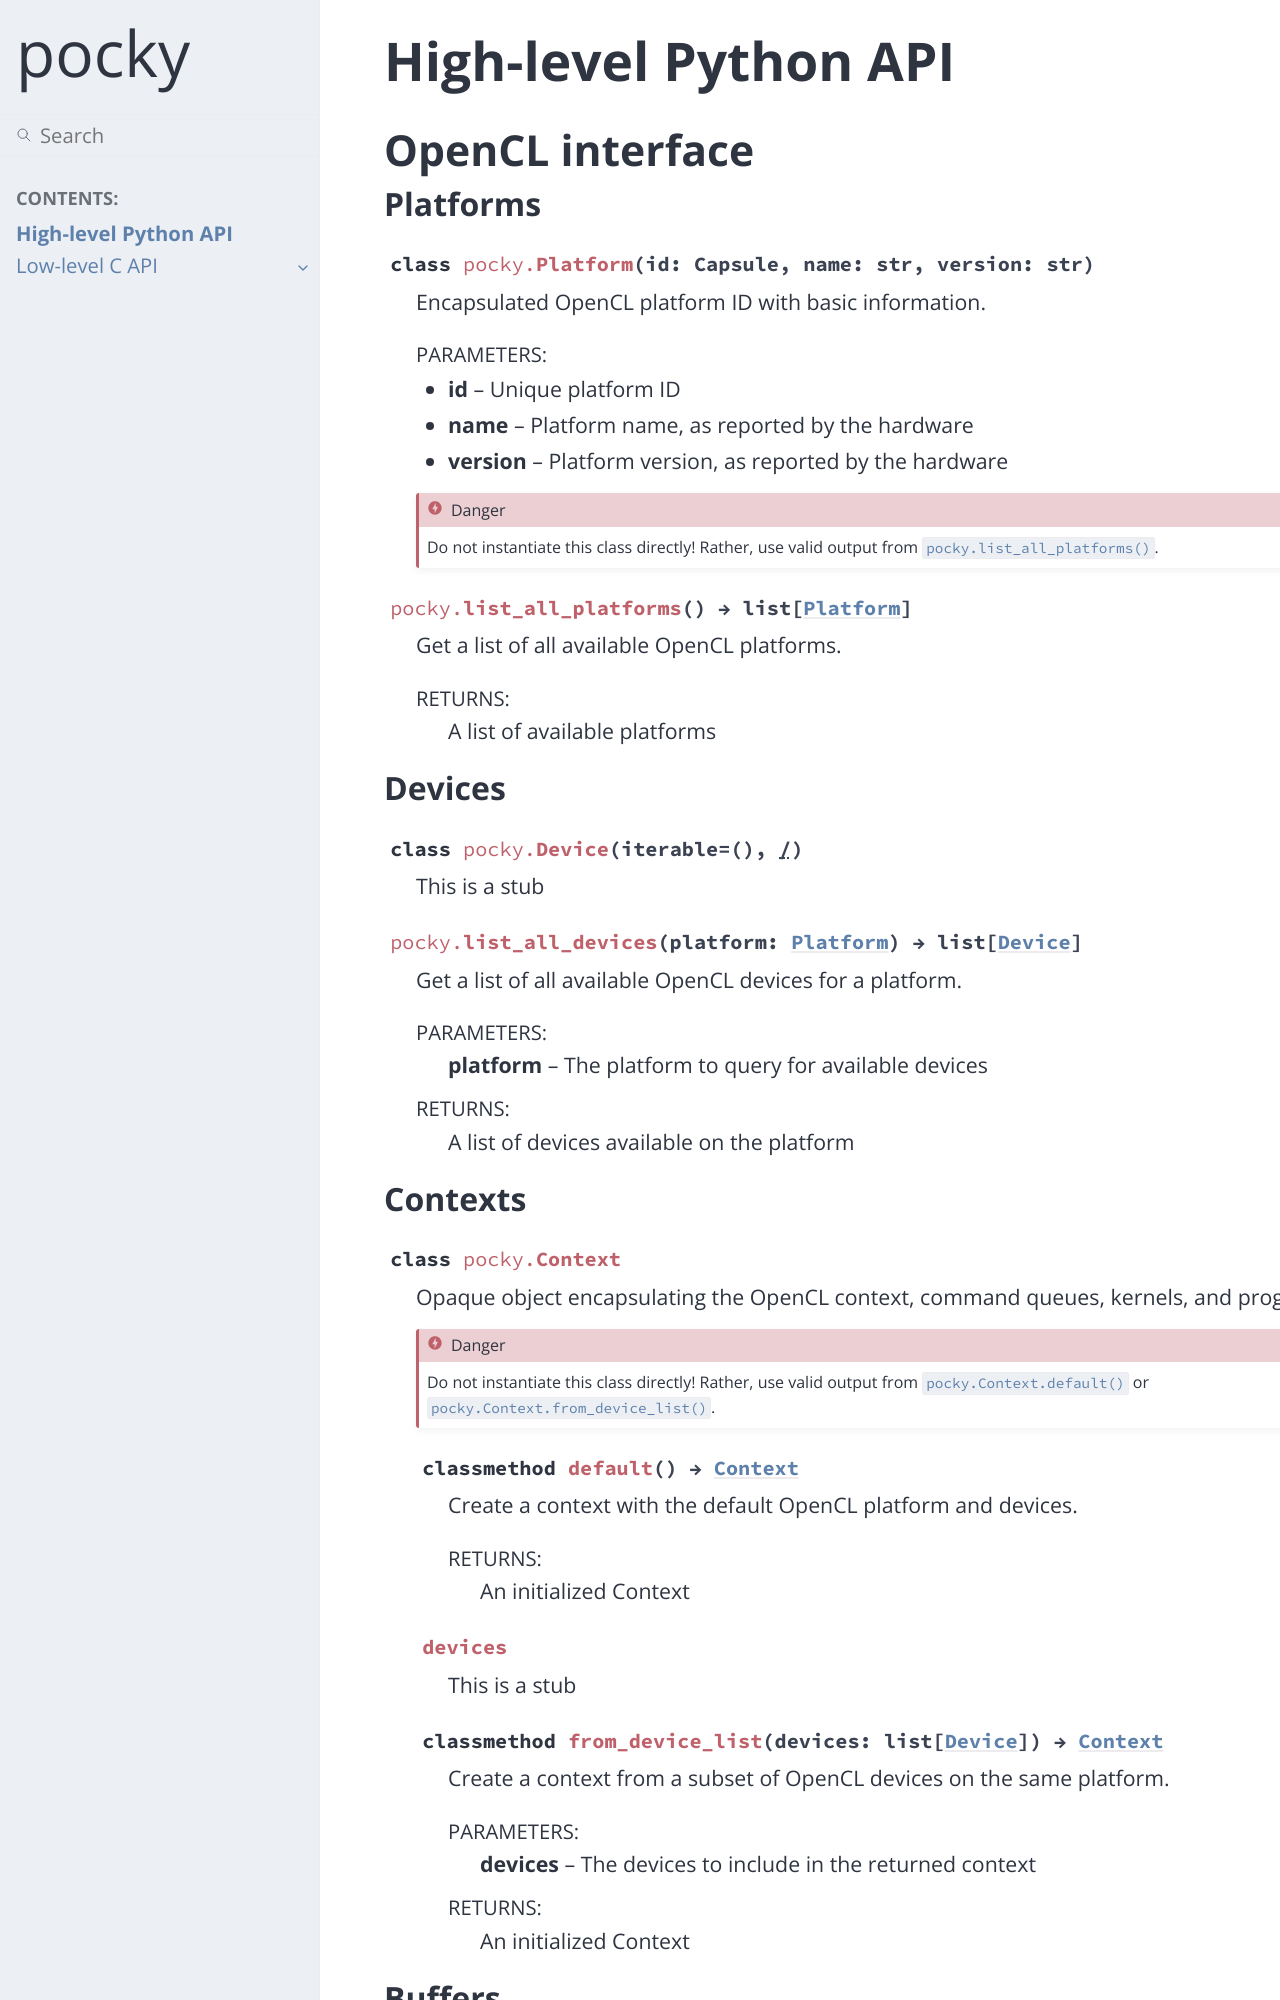

repository: emprice/pocky · page: highlevel.html · generator: sphinx

High-level Python API
=====================

OpenCL interface
----------------

Platforms
^^^^^^^^^

.. autoclass:: pocky.Platform
   :members:


.. autofunction:: pocky.list_all_platforms


Devices
^^^^^^^

.. autoclass:: pocky.Device
   :members:


.. autofunction:: pocky.list_all_devices
